Photos from the image-classification dataset "data" in the GitHub repository rishireddy1122/waste-classification. Its 6 classes are: cardboard, glass, litter, metal, paper, plastic.

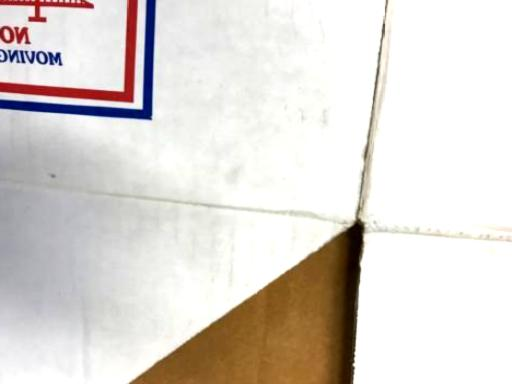
Label: cardboard

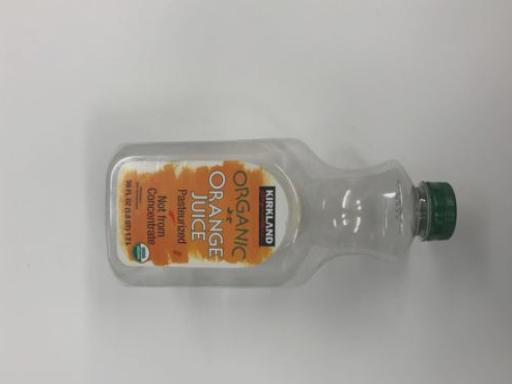
Label: plastic

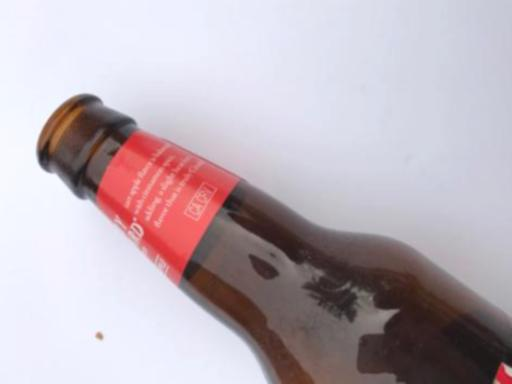
Label: glass

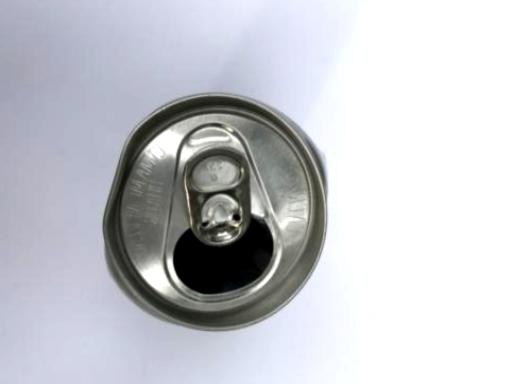
Label: metal

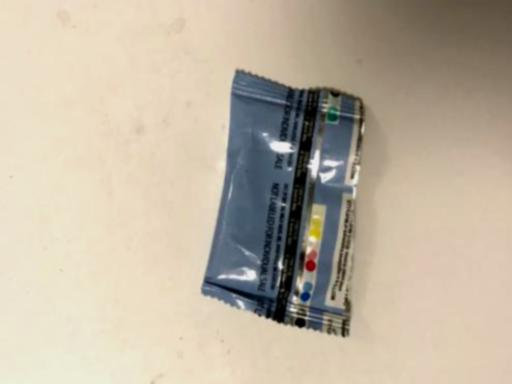
Label: litter

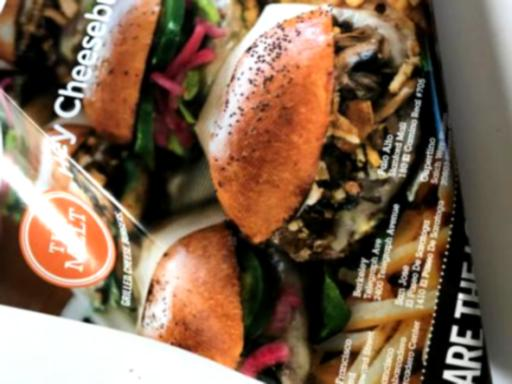
Label: paper
